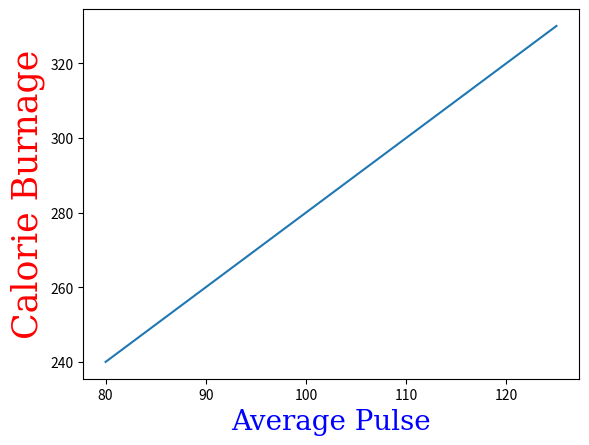

Generate this figure with matplotlib:
# fontdict parameter in xlabel(), ylabel(), title() allows you to set font properties

import matplotlib.pyplot as plt

x =  [80, 85, 90, 95, 100, 105, 110, 115, 120, 125]
y = [240, 250, 260, 270, 280, 290, 300, 310, 320, 330]

font1 = {'family':'serif', 'color': 'blue', 'size': 20}
font2 = {'family':'serif', 'color': 'red', 'size': 25}

plt.plot(x, y)
plt.xlabel('Average Pulse', fontdict=font1)
plt.ylabel("Calorie Burnage", fontdict=font2)

plt.savefig("02_set_font.png")
